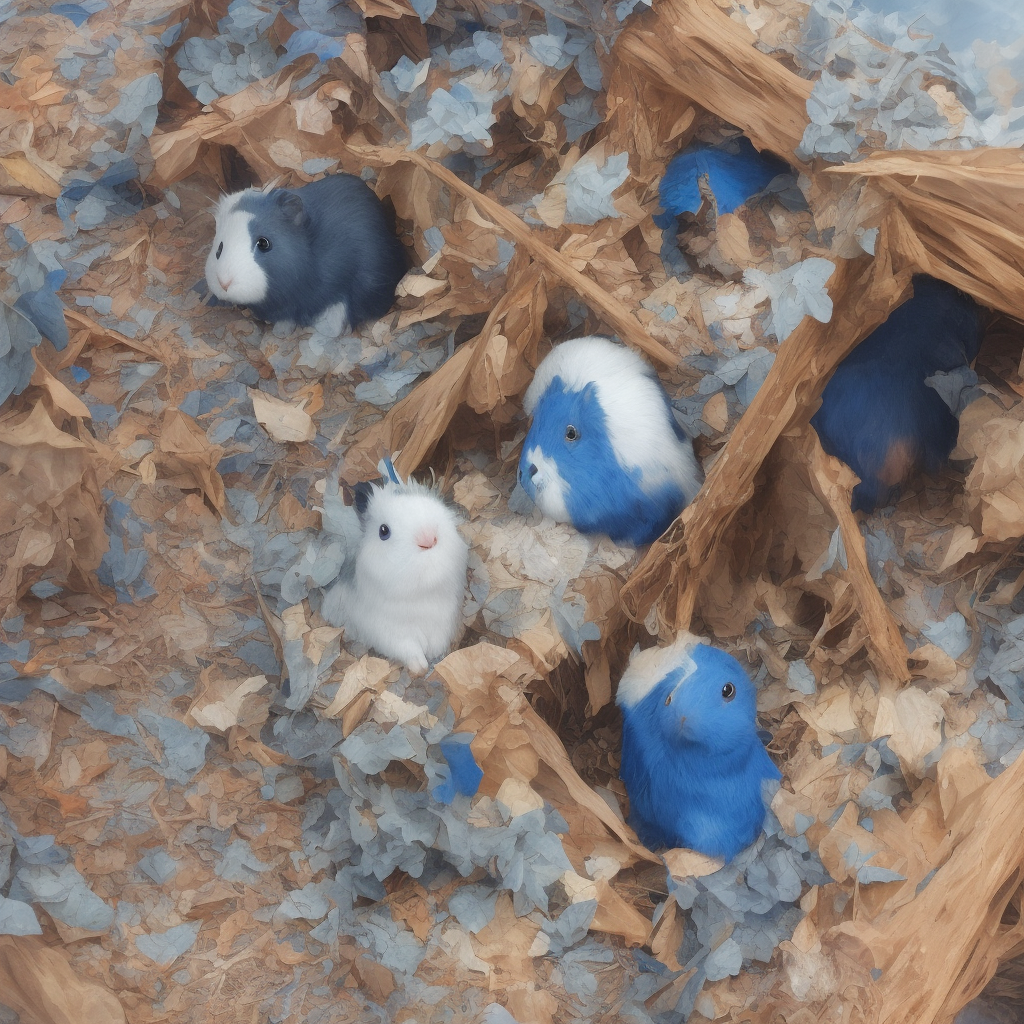
Generation parameters embedded in this image by ComfyUI (PNG 'prompt' text chunk: the API-format workflow graph, JSON):
{"3":{"inputs":{"seed":3505474300380012500,"steps":30,"cfg":2.0,"sampler_name":"euler","scheduler":"normal","denoise":1.0,"model":["4",0],"positive":["6",0],"negative":["7",0],"latent_image":["5",0]},"class_type":"KSampler","_meta":{"title":"KSampler"}},"4":{"inputs":{"ckpt_name":"dreamshaper_5Bakedvae.safetensors"},"class_type":"CheckpointLoaderSimple","_meta":{"title":"Load Checkpoint"}},"5":{"inputs":{"width":1024,"height":1024,"batch_size":1},"class_type":"EmptyLatentImage","_meta":{"title":"Empty Latent Image"}},"6":{"inputs":{"text":"make a blue guinea pig","clip":["4",1]},"class_type":"CLIPTextEncode","_meta":{"title":"CLIP Text Encode (Prompt)"}},"7":{"inputs":{"text":"text, watermark","clip":["4",1]},"class_type":"CLIPTextEncode","_meta":{"title":"CLIP Text Encode (Prompt)"}},"8":{"inputs":{"samples":["3",0],"vae":["4",2]},"class_type":"VAEDecode","_meta":{"title":"VAE Decode"}},"9":{"inputs":{"filename_prefix":"ComfyUI","images":["8",0]},"class_type":"SaveImage","_meta":{"title":"Save Image"}},"10":{"inputs":{"images":["8",0]},"class_type":"PreviewImage","_meta":{"title":"Preview Image"}}}